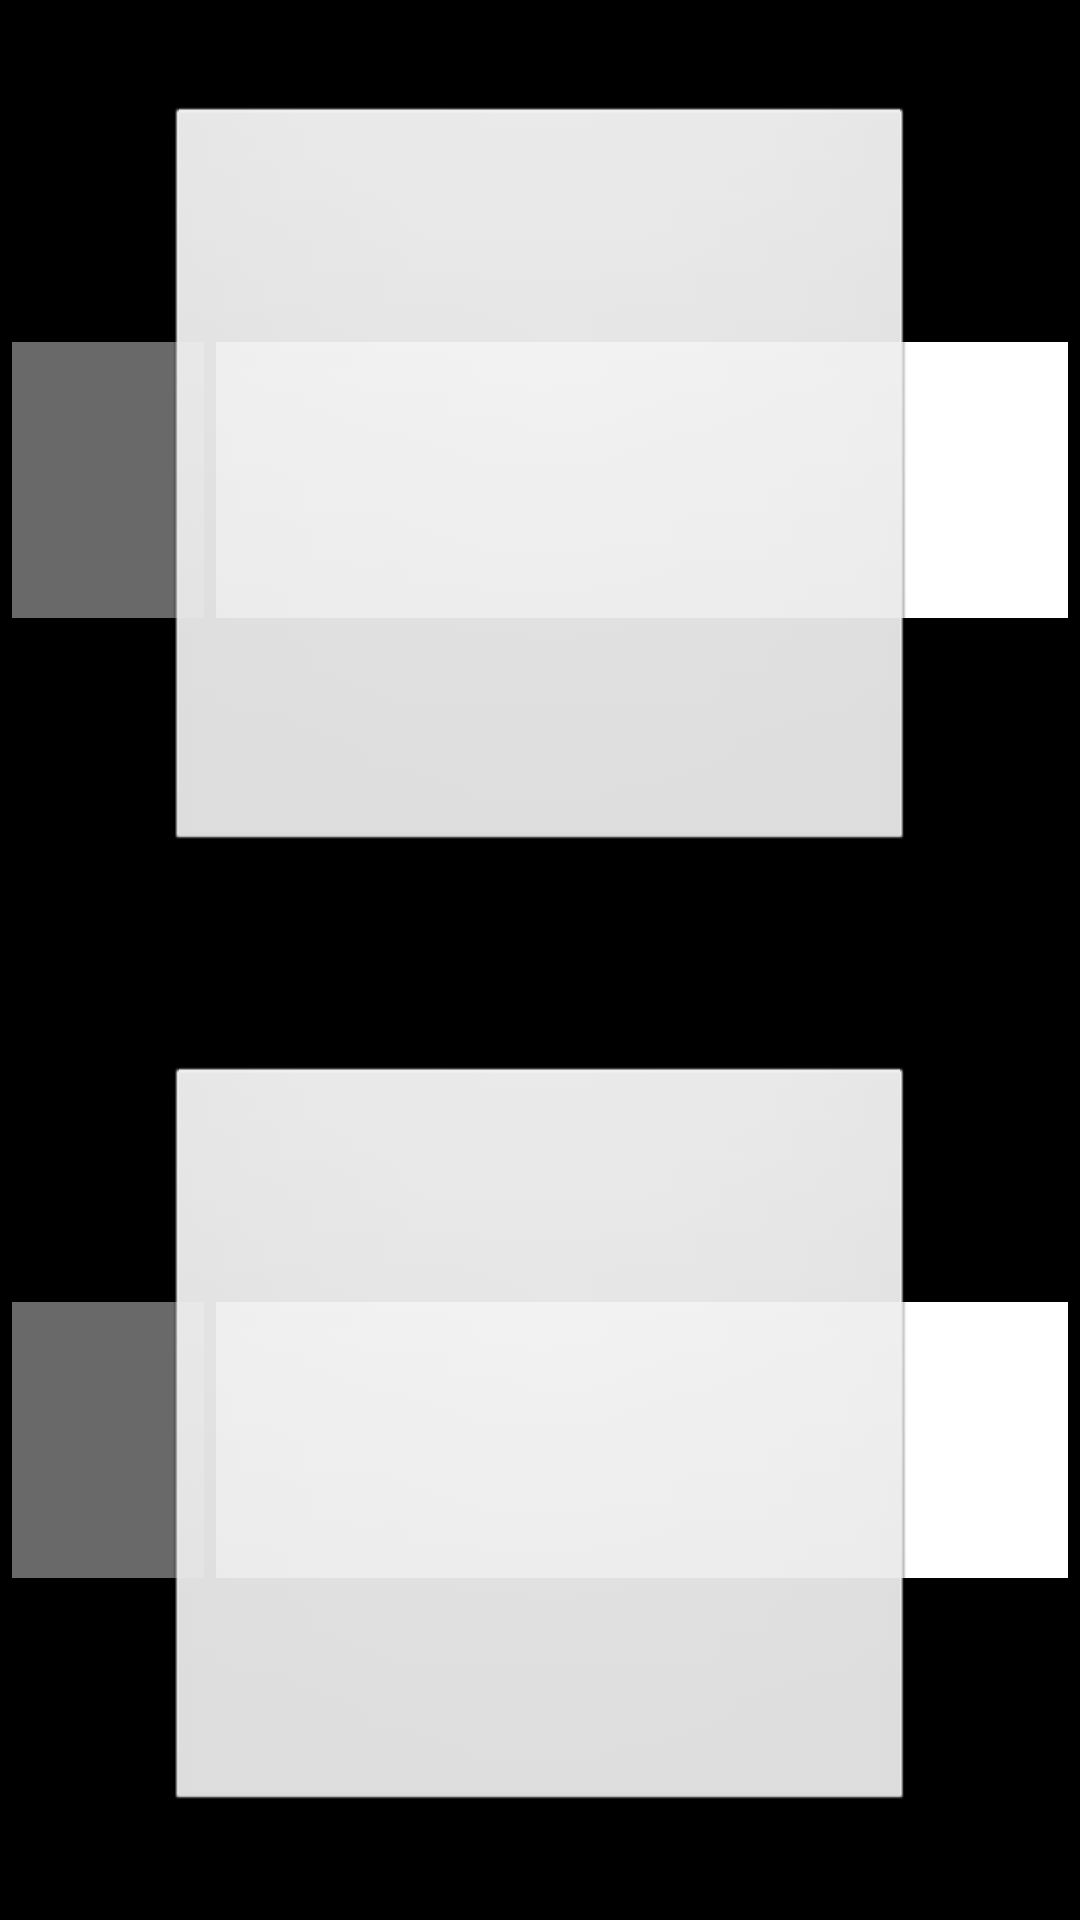

This screen was rendered from an Android layout file. Write that file and the resources it references.
<!-- AndroidManifest.xml: application theme android:Theme.Black.NoTitleBar -->
<!-- res/layout/activity_task_evidence_accum.xml -->
<?xml version="1.0" encoding="utf-8"?>
<androidx.constraintlayout.widget.ConstraintLayout xmlns:android="http://schemas.android.com/apk/res/android"

        xmlns:tools="http://schemas.android.com/tools"
        android:id="@+id/parent_task_ea"
        android:layout_width="match_parent"
        android:layout_height="match_parent"
        android:background="@android:color/transparent"
    >

    <LinearLayout xmlns:android="http://schemas.android.com/apk/res/android"
            android:layout_width="match_parent"
            android:layout_height="match_parent"
            android:orientation="vertical"
            android:weightSum="1">

        <RelativeLayout
                android:layout_width="match_parent"
                android:layout_height="0dp"
                android:layout_weight="0.5">

            <ProgressBar
                    android:id="@+id/ea_bar_1"
                    style="@android:style/Widget.ProgressBar.Horizontal"
                    android:layout_width="750dp"
                    android:layout_height="100dp"
                    android:layout_centerInParent="true"
                    android:max="1000"
                    android:progress="200"
                    android:progressDrawable="@drawable/progress_bar_horizontal" />

            <Button
                    android:id="@+id/ea_butt_1"
                    style="@android:style/Widget.ProgressBar.Horizontal"
                    android:layout_width="250dp"
                    android:layout_height="250dp"
                    android:layout_centerInParent="true" />


        </RelativeLayout>

        <RelativeLayout
                android:layout_width="match_parent"
                android:layout_height="0dp"
                android:layout_weight="0.5">

            <ProgressBar
                    android:id="@+id/ea_bar_2"
                    style="@android:style/Widget.ProgressBar.Horizontal"
                    android:layout_width="750dp"
                    android:layout_height="100dp"
                    android:layout_centerInParent="true"
                    android:max="1000"
                    android:progress="200"
                    android:progressDrawable="@drawable/progress_bar_horizontal" />

            <Button
                    android:id="@+id/ea_butt_2"
                    style="@android:style/Widget.ProgressBar.Horizontal"
                    android:layout_width="250dp"
                    android:layout_height="250dp"
                    android:layout_centerInParent="true" />

        </RelativeLayout>

    </LinearLayout>


</androidx.constraintlayout.widget.ConstraintLayout>
<!-- resources referenced by this layout -->
<resources>
  <!-- drawable progress_bar_horizontal (drawable) -->
  <?xml version="1.0" encoding="utf-8"?>
  <layer-list xmlns:android="http://schemas.android.com/apk/res/android">
  
      <item android:id="@android:id/background">
      <shape>
          <solid android:color="#FFFFFF" />
          <stroke android:width="4dp" android:color="#000000" />
      </shape>
  </item>
  
      <item android:id="@android:id/progress">
          <scale android:scaleGravity="left" android:scaleWidth="100%" android:scaleHeight="0%">
              <shape >
                  <solid android:color="@color/grey"/>
                  <stroke android:width="4dp" android:color="#000000" />
                  <corners android:topRightRadius="1dp" android:topLeftRadius="1dp"/>
              </shape>
          </scale>
      </item>
  </layer-list>
  <color name="grey">#696969</color>
</resources>
